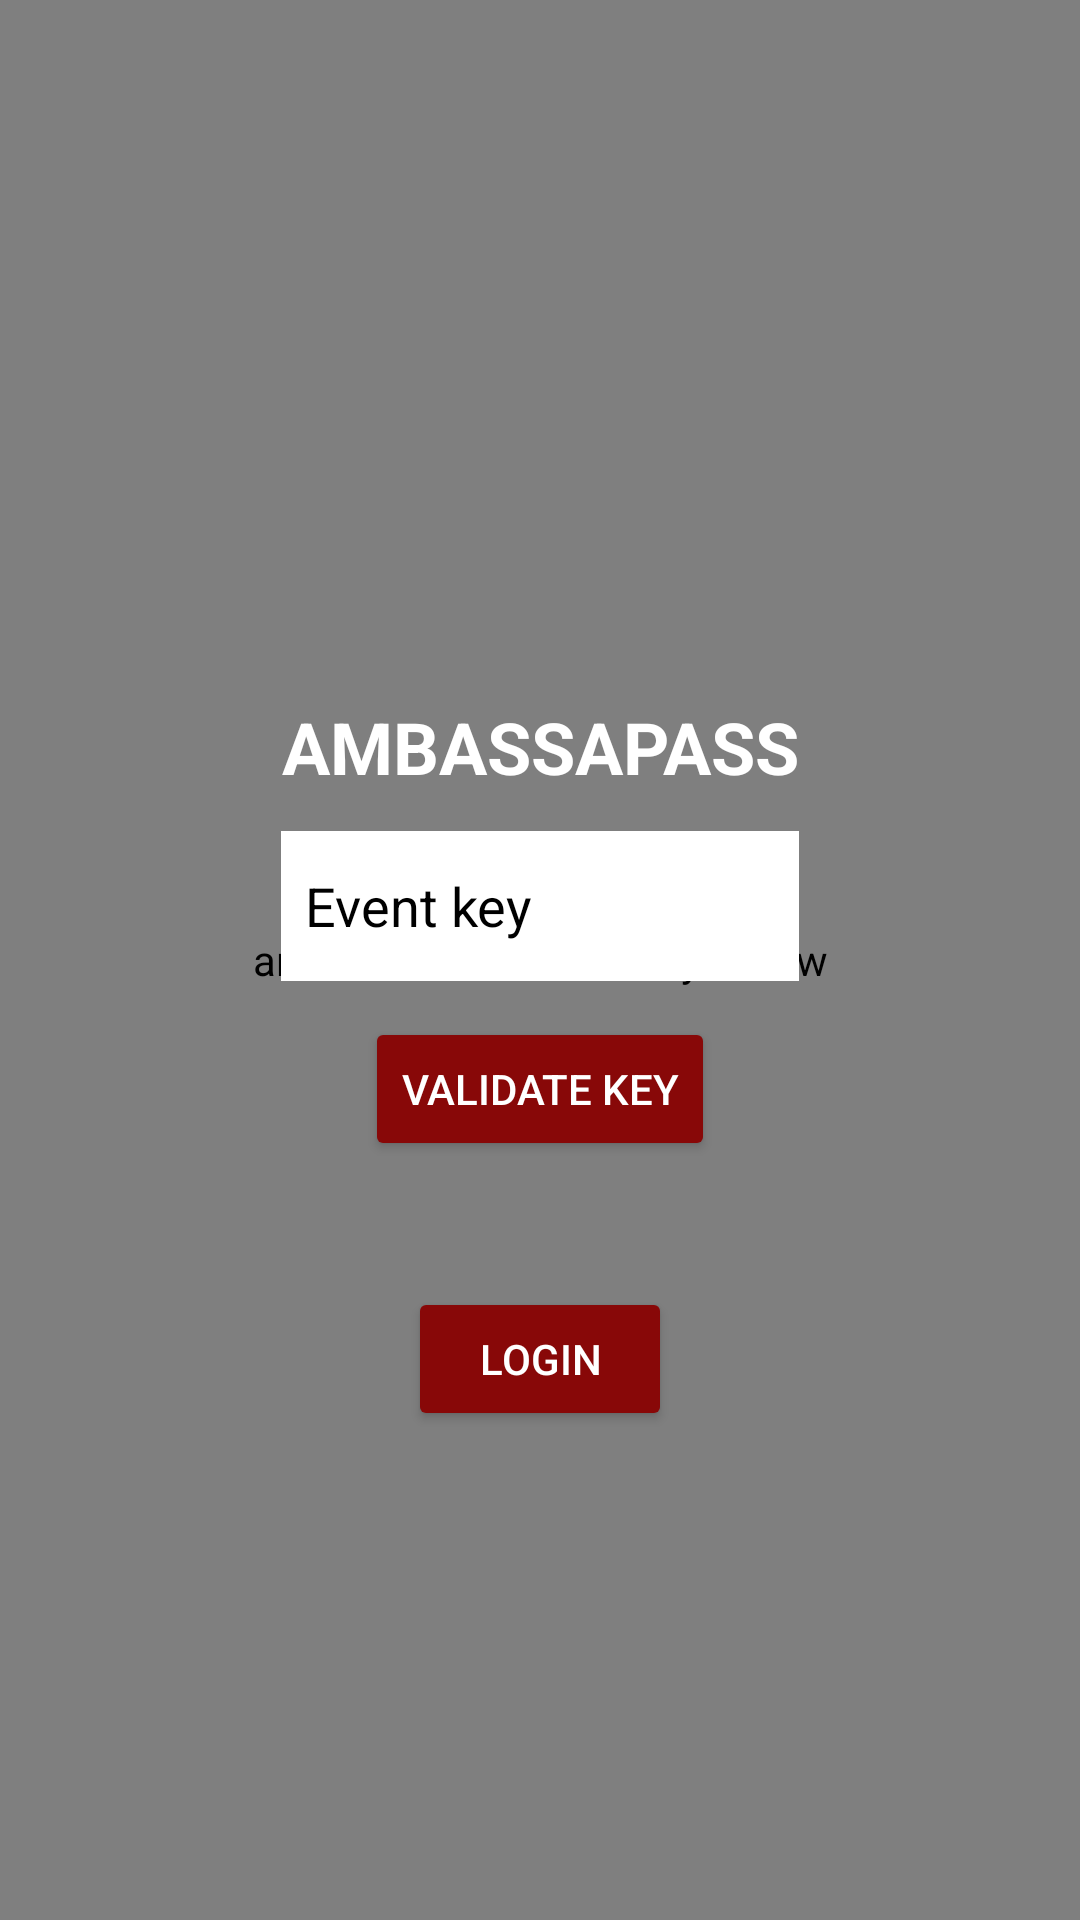

Layout XML and referenced resources for this Android screen:
<!-- AndroidManifest.xml: activity theme Theme.AmbassadorPass -->
<!-- res/layout/activity_main.xml -->
<?xml version="1.0" encoding="utf-8"?>
<layout xmlns:android="http://schemas.android.com/apk/res/android"
    xmlns:app="http://schemas.android.com/apk/res-auto">

    <FrameLayout
        android:layout_width="match_parent"
        android:layout_height="match_parent">

        
        <androidx.media3.ui.PlayerView
            android:id="@+id/playerView"
            android:layout_width="match_parent"
            android:layout_height="match_parent"
            app:show_buffering="when_playing"
            app:use_controller="false" />

        
        <ImageView
            android:id="@+id/logoImageView"
            android:layout_width="150dp"
            android:layout_height="150dp"
            android:layout_gravity="center_horizontal|top"
            android:layout_marginTop="50dp"
            android:src="@drawable/gemini" /> 

        
        <LinearLayout
            android:layout_width="wrap_content"
            android:layout_height="wrap_content"
            android:orientation="vertical"
            android:layout_gravity="center"
            android:gravity="center_horizontal"
            android:layout_marginTop="20dp">

            
            <LinearLayout
                android:layout_width="wrap_content"
                android:layout_height="wrap_content"
                android:orientation="vertical"
                android:padding="30dp"
                android:background="@drawable/form_background"
                android:gravity="center_horizontal"
                android:layout_marginStart="40dp"
                android:layout_marginEnd="40dp">

                <TextView
                    android:id="@+id/loginText"
                    android:layout_width="wrap_content"
                    android:layout_height="wrap_content"
                    android:text="AMBASSAPASS"
                    android:textSize="24sp"
                    android:textAlignment="center"
                    android:textStyle="bold"
                    android:textColor="@color/colorText"
                    android:layout_gravity="center_horizontal" />

                <EditText
                    android:id="@+id/keycodeEditText"
                    android:layout_width="match_parent"
                    android:layout_height="50dp"
                    android:layout_marginTop="12dp"
                    android:padding="8dp"
                    android:background="@color/backgroundColor"
                    android:hint="Event key"
                    android:textColor="@color/colorPrimary"
                    android:textColorHint="@color/colorPrimary" />

                <Button
                    android:id="@+id/validateKeycodeButton"
                    android:layout_width="wrap_content"
                    android:layout_height="wrap_content"
                    android:layout_marginTop="12dp"
                    android:text="Validate Key"
                    android:textColor="@color/colorText"
                    android:backgroundTint="@color/colorSecondary"
                    android:layout_gravity="center_horizontal" />
            </LinearLayout>

            
            <Button
                android:id="@+id/loginButton"
                android:layout_width="wrap_content"
                android:layout_height="wrap_content"
                android:layout_marginTop="12dp"
                android:text="Login"
                android:textColor="@color/colorText"
                android:backgroundTint="@color/colorSecondary" />
        </LinearLayout>
    </FrameLayout>
</layout>
<!-- resources referenced by this layout -->
<resources>
  <color name="backgroundColor">#FFFFFFFF</color>
  <color name="colorPrimary">#FF000000</color>
  <color name="colorSecondary">#880808</color>
  <color name="colorText">#FFFFFFFF</color>
  <style name="Theme.AmbassadorPass" parent="Theme.MaterialComponents.NoActionBar">
          
          <item name="colorPrimary">@color/colorPrimary</item>
  
          
          <item name="colorAccent">@color/colorSecondary</item>
  
          
          <item name="android:textColor">@color/colorText</item>
  
          
          <item name="android:windowBackground">@color/backgroundColor</item>
      </style>
</resources>
